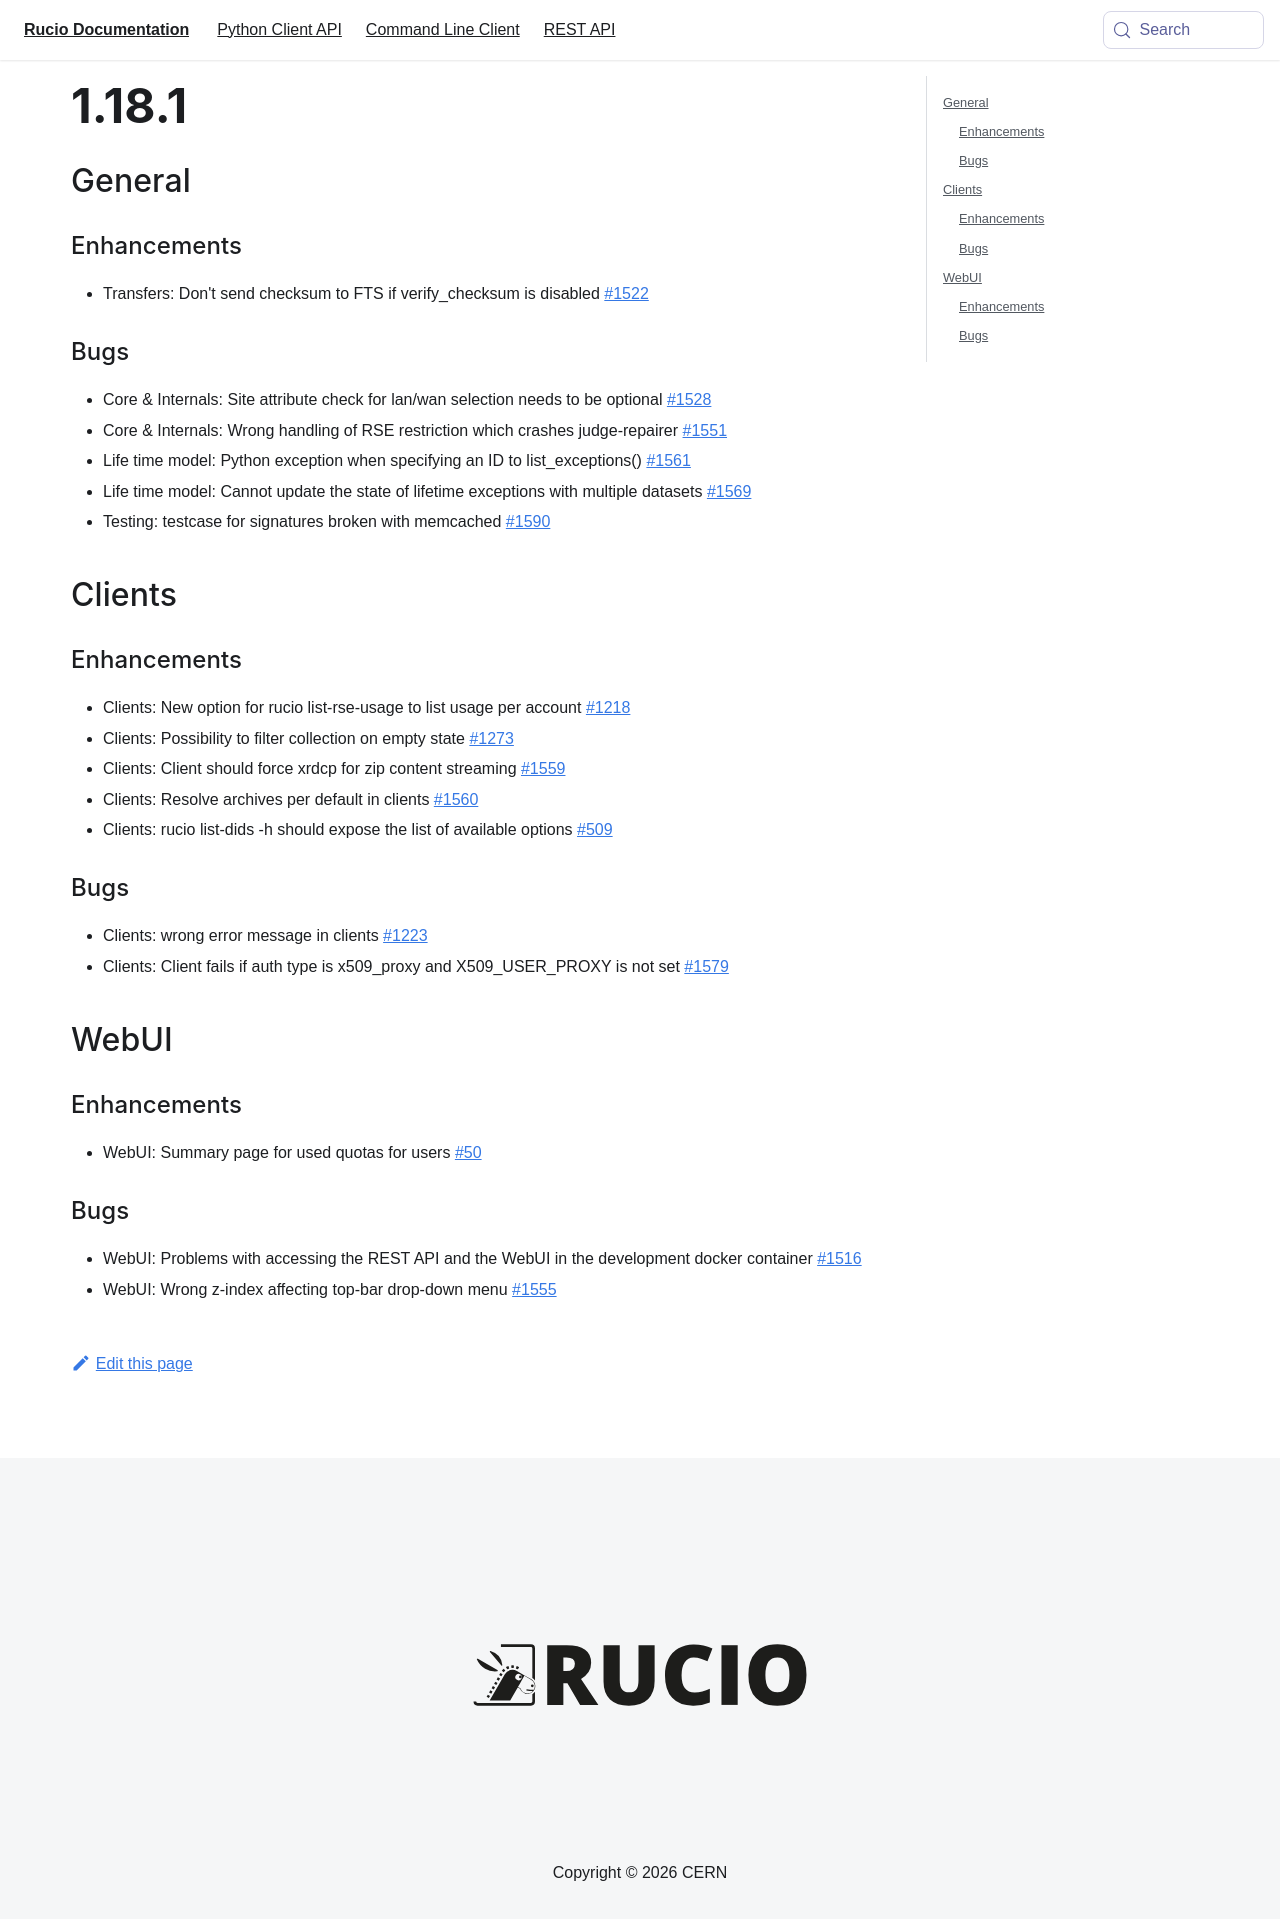

repository: rucio/documentation · page: release-notes/1.18.1/index.html · generator: mkdocs

---
id: 1.18.1
title: 1.18.1
sidebar_label: 1.18.1
---


## General

### Enhancements

-   Transfers: Don\'t send checksum to FTS if verify_checksum is
    disabled [\#1522](https://github.com/rucio/rucio/issues/1522)

### Bugs

-   Core & Internals: Site attribute check for lan/wan selection needs
    to be optional [\#1528](https://github.com/rucio/rucio/issues/1528)
-   Core & Internals: Wrong handling of RSE restriction which crashes
    judge-repairer [\#1551](https://github.com/rucio/rucio/issues/1551)
-   Life time model: Python exception when specifying an ID to
    list_exceptions()
    [\#1561](https://github.com/rucio/rucio/issues/1561)
-   Life time model: Cannot update the state of lifetime exceptions with
    multiple datasets
    [\#1569](https://github.com/rucio/rucio/issues/1569)

## Clients

### Enhancements

-   Clients: New option for rucio list-rse-usage to list usage per
    account [\#1218](https://github.com/rucio/rucio/issues/1218)
-   Clients: Possibility to filter collection on empty state
    [\#1273](https://github.com/rucio/rucio/issues/1273)
-   Clients: Client should force xrdcp for zip content streaming
    [\#1559](https://github.com/rucio/rucio/issues/1559)
-   Clients: Resolve archives per default in clients
    [\#1560](https://github.com/rucio/rucio/issues/1560)
-   Clients: rucio list-dids -h should expose the list of available
    options [\#509](https://github.com/rucio/rucio/issues/509)

### Bugs

-   Clients: wrong error message in clients
    [\#1223](https://github.com/rucio/rucio/issues/1223)
-   Clients: Client fails if auth type is x509_proxy and X509_USER_PROXY
    is not set [\#1579](https://github.com/rucio/rucio/issues/1579)

## WebUI

### Enhancements

-   WebUI: Summary page for used quotas for users
    [\#50](https://github.com/rucio/rucio/issues/50)

### Bugs

-   WebUI: Problems with accessing the REST API and the WebUI in the
    development docker container
    [\#1516](https://github.com/rucio/rucio/issues/1516)
-   WebUI: Wrong z-index affecting top-bar drop-down menu
    [\#1555](https://github.com/rucio/rucio/issues/1555)\`
